Run: headless pygame with SDL's dummy video driver; simulated clock (each Clock.tick advances the game by its frame time, no real sleeping); random seed 0; keys injected as events and as key.get_pressed() state; no mouse input.
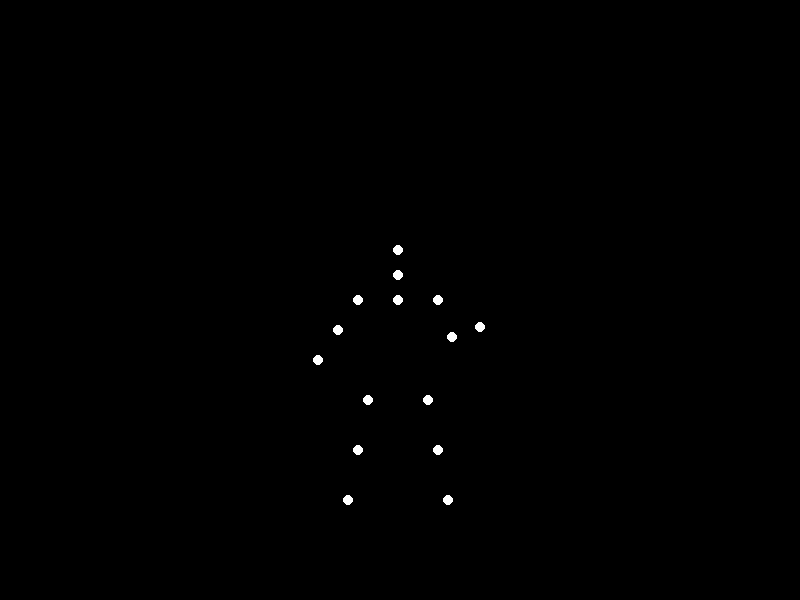
Frame 1 of 4 · flips 1–60 · no input
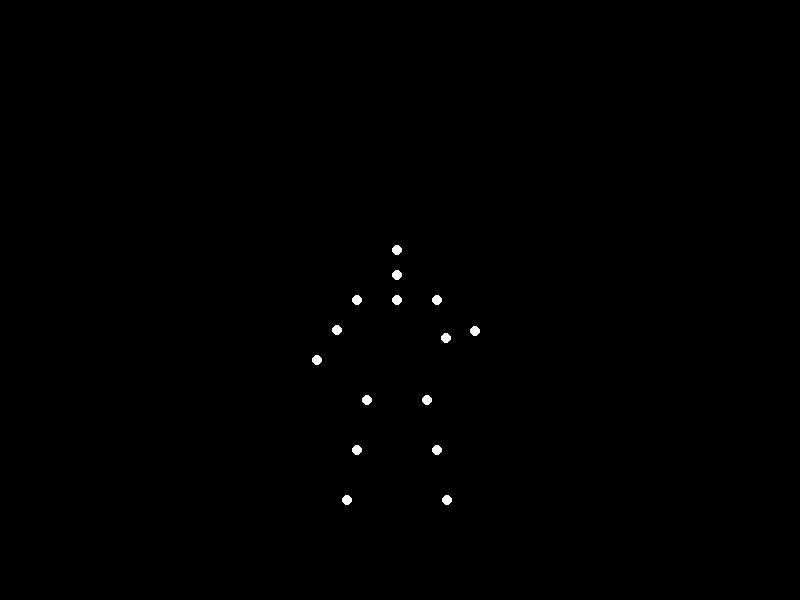
Frame 2 of 4 · flips 61–180 · tapped SPACE, RETURN · held RIGHT (→), D
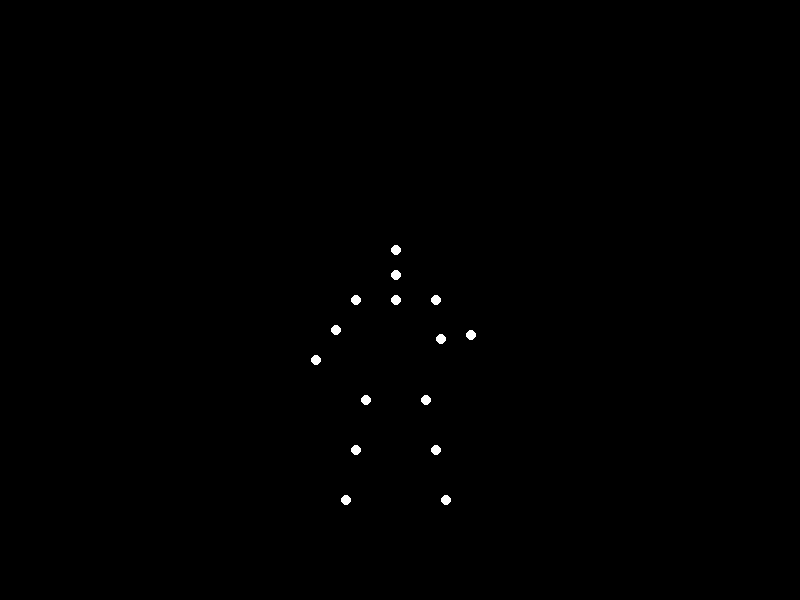
Frame 3 of 4 · flips 181–300 · held DOWN (↓), S
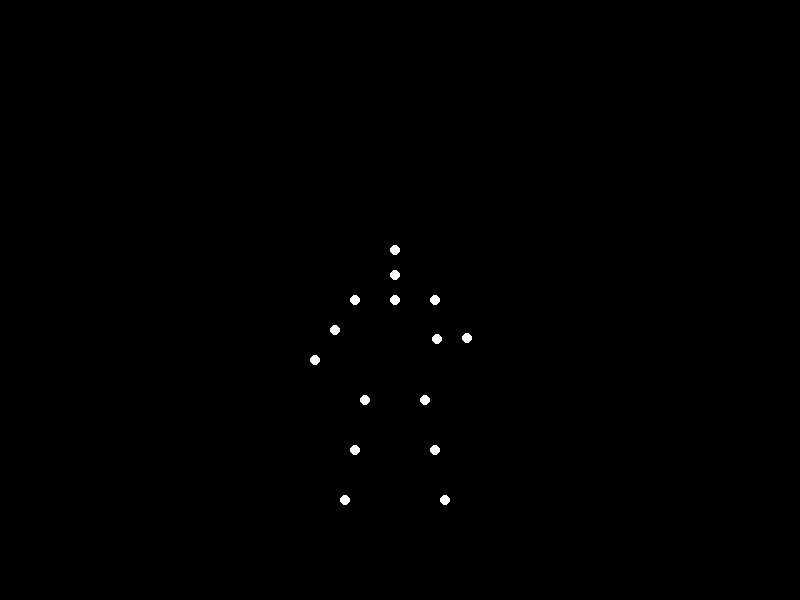
Frame 4 of 4 · flips 301–420 · held LEFT (←), A, UP (↑), W

The pygame program that drew these frames:


import pygame
import math
import sys

# Initialize Pygame
pygame.init()

# Screen settings
width, height = 800, 600
screen = pygame.display.set_mode((width, height))
pygame.display.set_caption("Biological Motion Animation")
clock = pygame.time.Clock()

# Colors
black = (0, 0, 0)
white = (255, 255, 255)

# Torso base position (center of screen)
torso_x, torso_y = width // 2, height // 2

# Main loop
while True:
    for event in pygame.event.get():
        if event.type == pygame.QUIT:
            pygame.quit()
            sys.exit()

    screen.fill(black)

    current_time = pygame.time.get_ticks() / 1000  # Current time in seconds

    # Torso sway parameters
    sway_frequency = 1
    sway_amplitude = 5
    torso_shift = sway_amplitude * math.sin(2 * math.pi * sway_frequency * current_time)
    current_torso_x = torso_x + torso_shift

    # Right arm parameters
    upper_arm_length = 40
    forearm_length = 30
    theta_0 = math.radians(30)
    delta_theta = math.radians(30)
    arm_frequency = 1

    theta = theta_0 + delta_theta * math.sin(2 * math.pi * arm_frequency * current_time)

    # Right shoulder position
    right_shoulder_x = current_torso_x + 40
    right_shoulder_y = torso_y

    # Calculate elbow and hand positions
    right_elbow_x = right_shoulder_x + upper_arm_length * math.sin(theta)
    right_elbow_y = right_shoulder_y + upper_arm_length * math.cos(theta)
    right_hand_x = right_elbow_x + forearm_length * math.cos(theta)
    right_hand_y = right_elbow_y - forearm_length * math.sin(theta)

    # Define all 15 points
    points = [
        (current_torso_x, torso_y - 50),         # Head
        (current_torso_x, torso_y - 25),         # Neck
        (current_torso_x - 40, torso_y),         # Left shoulder
        (right_shoulder_x, right_shoulder_y),    # Right shoulder
        (current_torso_x - 60, torso_y + 30),    # Left elbow
        (right_elbow_x, right_elbow_y),          # Right elbow
        (current_torso_x - 80, torso_y + 60),    # Left hand
        (right_hand_x, right_hand_y),            # Right hand
        (current_torso_x - 30, torso_y + 100),   # Left hip
        (current_torso_x + 30, torso_y + 100),   # Right hip
        (current_torso_x - 40, torso_y + 150),   # Left knee
        (current_torso_x + 40, torso_y + 150),   # Right knee
        (current_torso_x - 50, torso_y + 200),   # Left foot
        (current_torso_x + 50, torso_y + 200),   # Right foot
        (current_torso_x, torso_y)               # Torso
    ]

    # Draw all points
    for point in points:
        pygame.draw.circle(screen, white, (int(point[0]), int(point[1])), 5)

    pygame.display.flip()
    clock.tick(30)
